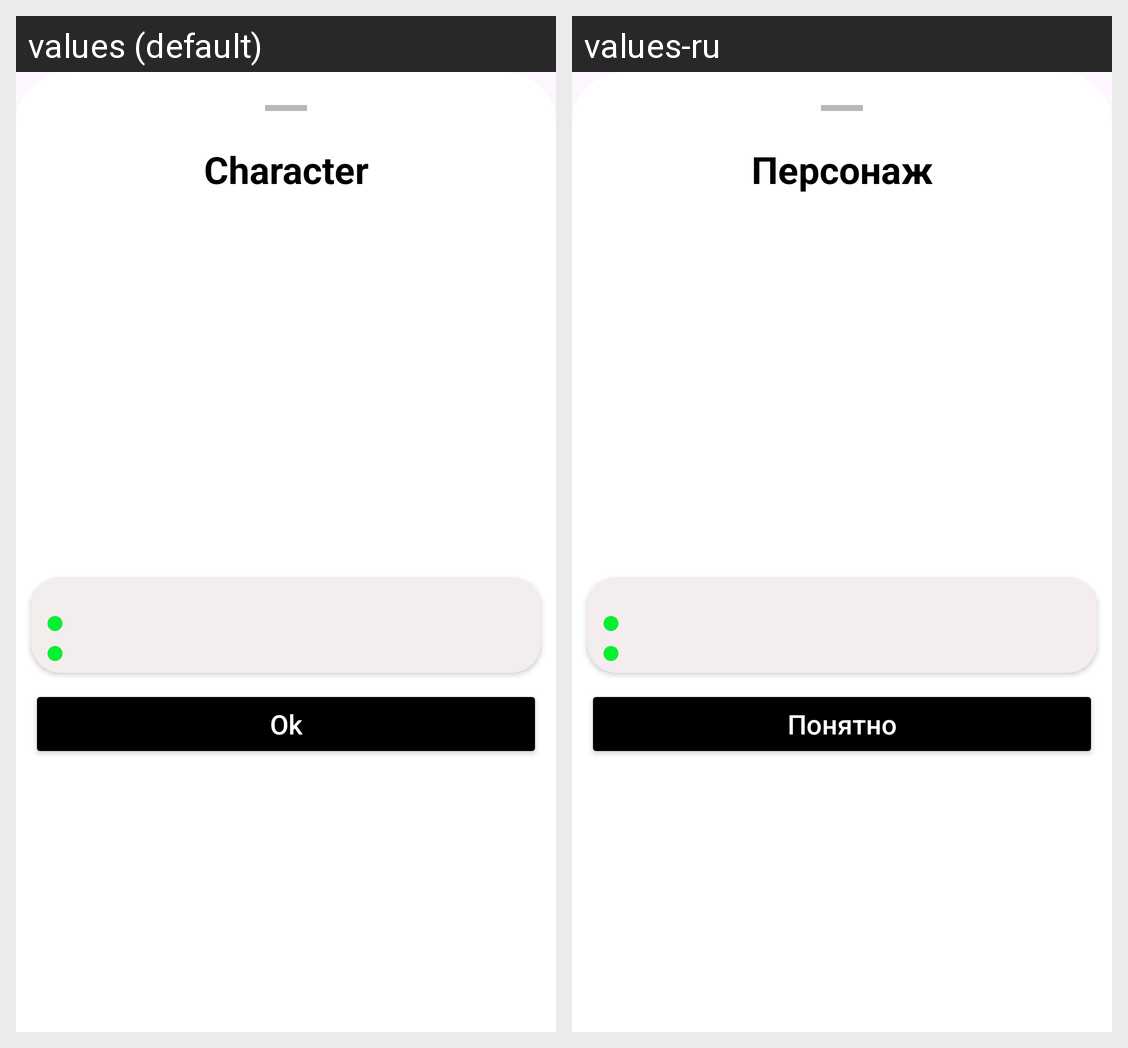

Locale-by-locale string values for the Android screen shown in this grid:
Android screen res/layout/fragment_sheet.xml rendered under 2 locales, left to right: values (default), values-ru. Device: Nexus 5 (rendered at 1080×1920; each locale shown at half size, 540×960, under a caption strip naming it); theme Theme.Portfolio.
Strings drawn on this screen, with the default value and each locale's value (text and hints the layout hard-codes, and strings that could not be matched under every locale, appear in the picture but are not listed):

character_sheet
  values: Character
  values-ru: Персонаж

ok_btn
  values: Ok
  values-ru: Понятно
